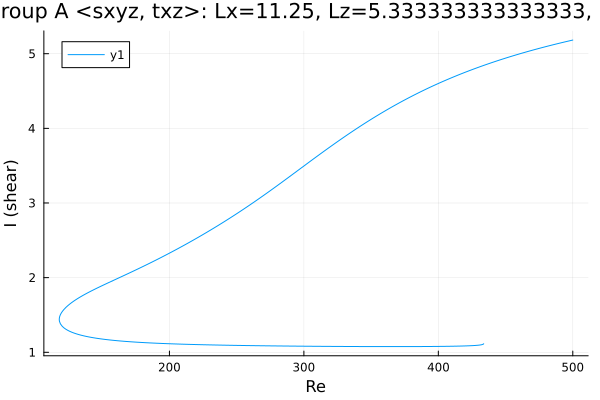

The file beside this chart, header and first rows:
Re, shear
500.0, 5.183
499.2, 5.18
497.8, 5.174
496.4, 5.168
494.9, 5.162
493.5, 5.156
492.1, 5.15
490.7, 5.144
489.3, 5.137
487.9, 5.131
486.5, 5.125
485, 5.118
483.6, 5.112
482.2, 5.106
480.8, 5.099
479.4, 5.092
478, 5.086
476.6, 5.079
475.1, 5.072
473.7, 5.066
472.3, 5.059
470.9, 5.052
469.5, 5.045
468.1, 5.038
466.7, 5.03
465.2, 5.023
463.8, 5.016
462.7, 5.01
461.3, 5.003
459.9, 4.995
458.5, 4.988
457, 4.98
455.6, 4.972
454.2, 4.965
452.8, 4.957
451.4, 4.949
450, 4.941
448.6, 4.933
447.1, 4.925
445.7, 4.916
444.3, 4.908
442.9, 4.9
441.5, 4.891
440.1, 4.883
438.7, 4.874
437.3, 4.865
435.8, 4.857
434.4, 4.848
433, 4.839
431.6, 4.83
430.2, 4.82
428.8, 4.811
427.4, 4.802
425.9, 4.792
424.5, 4.783
423.1, 4.773
421.7, 4.764
420.3, 4.754
418.9, 4.744
417.5, 4.734
... 507 more rows
